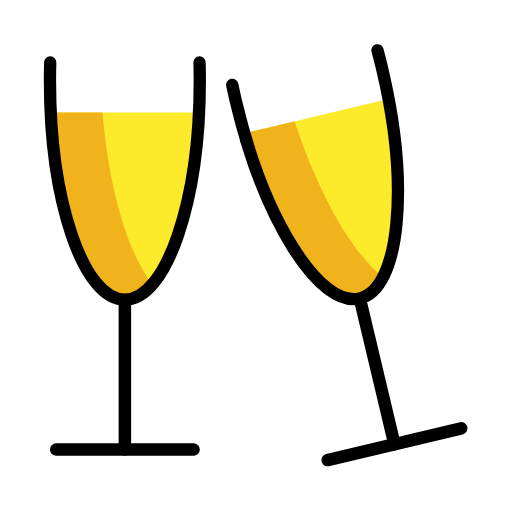
t = 0.00 s
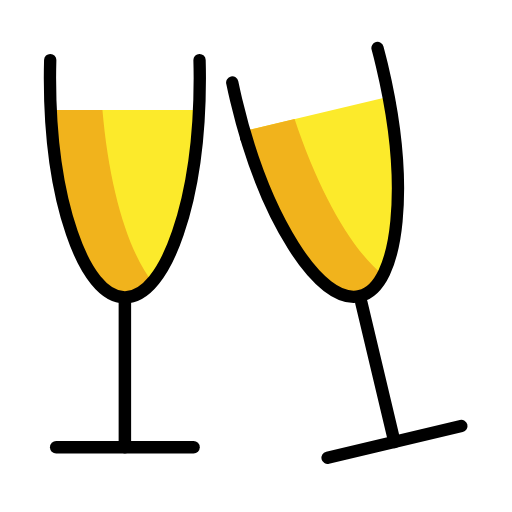
t = 0.48 s
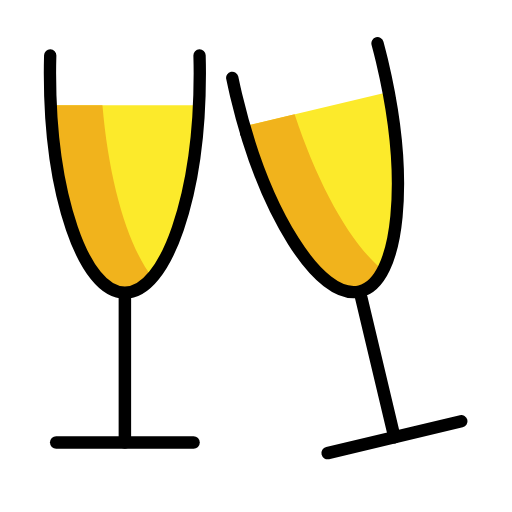
t = 1.43 s
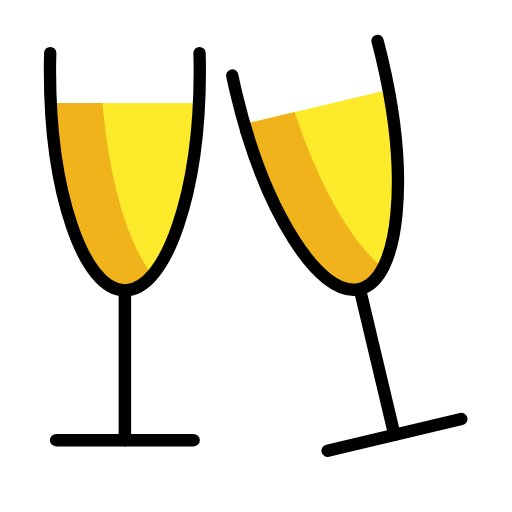
t = 1.90 s
t = 2.38 s: frame unchanged from t = 1.43 s, image omitted
t = 3.33 s: frame unchanged from t = 0.48 s, image omitted

The animated SVG that drew these frames (rendered in a browser with its animation timeline set to each time). Animation: 1 SMIL element (animateTransform=1); one cycle of 3.80 s, repeats indefinitely.

<?xml version='1.0' encoding='utf-8'?>
<svg xmlns="http://www.w3.org/2000/svg" id="emoji" viewBox="-5 -5 82 82" version="1.1" width="200" height="200" role="img">
  <title>OpenMoji: clinking glasses</title><g><g id="line-supplement">
    <path fill="none" stroke="#000000" stroke-linecap="round" stroke-linejoin="round" stroke-miterlimit="10" stroke-width="1.9431" d="M26.51,14.13h-23" />
    <path fill="none" stroke="#000000" stroke-linecap="round" stroke-linejoin="round" stroke-miterlimit="10" stroke-width="1.9742" d="M57.4035,12.0455L34.4427,17.485" />
  </g>
  <g id="color">
    <path fill="#FCEA2B" d="M3.1295,13C3.9803,29.9708,8.97,43,15,43s11.0197-13.0292,11.8705-30H3.1295z" />
    <path fill="#F1B31C" d="M11.4042,13H3.1295C3.9803,29.9708,8.97,43,15,43c1.5552,0,3.0402-0.8726,4.4039-2.4501 C15.4642,35.5093,12.4703,25.3695,11.4042,13z" />
    <path fill="#FCEA2B" d="M34.1327,16.355c4.7545,16.3133,12.6235,27.8345,18.4899,26.4393s7.7059-15.2254,4.6069-31.9325 L34.1327,16.355z" />
    <path fill="#F1B31C" d="M42.1829,14.4403l-8.0502,1.9146c4.7545,16.3133,12.6235,27.8345,18.4899,26.4393 c1.513-0.3599,2.7558-1.5524,3.7175-3.4026C51.341,35.3994,46.0821,26.2275,42.1829,14.4403z" />
  </g>
  <g id="hair" />
  <g id="skin" />
  <g id="skin-shadow" />
  <g id="line">
    <line x1="15" x2="15" y1="44" y2="67" fill="none" stroke="#000000" stroke-linecap="round" stroke-linejoin="round" stroke-miterlimit="10" stroke-width="2" />
    <line x1="4" x2="26" y1="67" y2="67" fill="none" stroke="#000000" stroke-linecap="round" stroke-linejoin="round" stroke-miterlimit="10" stroke-width="2" />
    <path fill="none" stroke="#000000" stroke-linecap="round" stroke-linejoin="round" stroke-miterlimit="10" stroke-width="1.9742" d="M3.0427,5C3.0168,5.9411,3,6.8895,3,7.85C3,27.2628,8.3726,43,15,43S27,27.2628,27,7.85c0-0.9605-0.0168-1.9089-0.0427-2.85" />
    <line x1="52.854" x2="58.1758" y1="43.7671" y2="66.1429" fill="none" stroke="#000000" stroke-linecap="round" stroke-linejoin="round" stroke-miterlimit="10" stroke-width="2" />
    <line x1="47.4743" x2="68.8773" y1="68.6882" y2="63.5977" fill="none" stroke="#000000" stroke-linecap="round" stroke-linejoin="round" stroke-miterlimit="10" stroke-width="2" />
    <path fill="none" stroke="#000000" stroke-linecap="round" stroke-linejoin="round" stroke-miterlimit="10" stroke-width="1.9742" d="M32.1972,8.5922c0.1926,0.9215,0.3957,1.8481,0.6179,2.7825c4.4918,18.886,13.3599,32.953,19.8074,31.4195 s8.033-18.0867,3.5413-36.9727c-0.2222-0.9344-0.4581-1.8532-0.7009-2.7628" />
  </g>
<animateTransform attributeName="transform" type="translate" values="0 0;0 -1.5;0 0" dur="3.8s" repeatCount="indefinite" /></g></svg>
